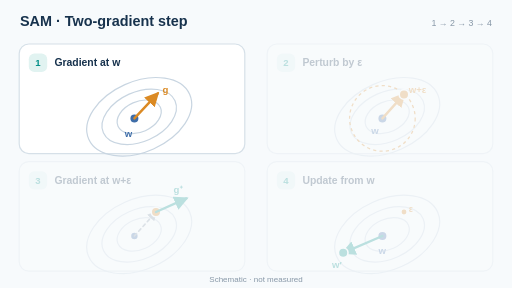
t = 0.00 s
t = 1.50 s: frame unchanged from t = 0.00 s, image omitted
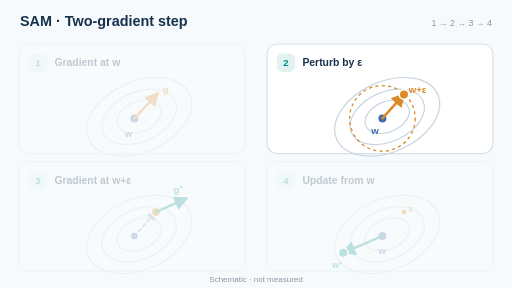
t = 2.50 s
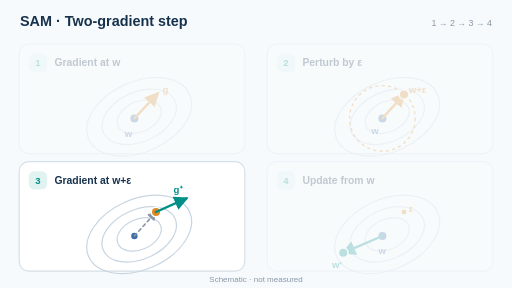
t = 4.00 s
t = 5.50 s: frame unchanged from t = 4.00 s, image omitted
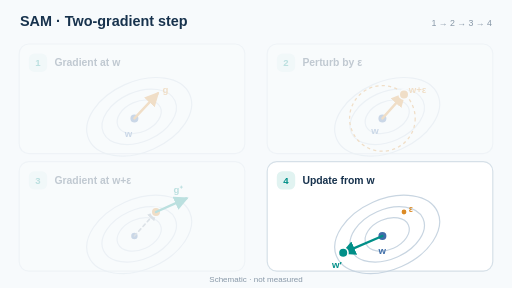
t = 6.00 s

The animated SVG that drew these frames (rendered in a browser with its animation timeline set to each time). Animation: 4 SMIL elements (animate=4); one cycle of 8.00 s, repeats indefinitely.

<svg xmlns="http://www.w3.org/2000/svg" viewBox="0 0 640 360" role="img" aria-labelledby="ttl dsc"><title id="ttl">Sharpness-Aware Minimisation: perturb then update</title><desc id="dsc">Four states: gradient at original weights, bounded ascent perturbation, gradient at perturbed weights, update from original weights.</desc><defs><marker id="teal" markerWidth="6" markerHeight="6" refX="5" refY="3" orient="auto"><path d="M0 0 L6 3 L0 6 Z" fill="#008f88"/></marker><marker id="blue" markerWidth="6" markerHeight="6" refX="5" refY="3" orient="auto"><path d="M0 0 L6 3 L0 6 Z" fill="#3e6da8"/></marker><marker id="amber" markerWidth="6" markerHeight="6" refX="5" refY="3" orient="auto"><path d="M0 0 L6 3 L0 6 Z" fill="#db8a24"/></marker><marker id="gray" markerWidth="6" markerHeight="6" refX="5" refY="3" orient="auto"><path d="M0 0 L6 3 L0 6 Z" fill="#8797a7"/></marker></defs><rect x="0" y="0" width="640" height="360" rx="0" fill="#f7fafc" stroke="none" stroke-width="1"/><text x="25" y="33" fill="#17324d" font-family="Arial,Helvetica,sans-serif" font-size="18" font-weight="700" text-anchor="start">SAM · Two-gradient step</text><text x="615" y="32" fill="#8797a7" font-family="Arial,Helvetica,sans-serif" font-size="11" font-weight="500" text-anchor="end">1 → 2 → 3 → 4</text><g id="stage-1"><animate attributeName="opacity" values="1;0.24;0.24;0.24" keyTimes="0;0.25;0.5;0.75" calcMode="discrete" dur="8s" repeatCount="indefinite"/><rect x="24" y="55" width="282" height="137" rx="12" fill="white" stroke="#d6e0e8" stroke-width="1.5"/><rect x="36" y="67" width="23" height="23" rx="7" fill="#e1f3f1" stroke="none" stroke-width="1"/><text x="47.5" y="83" fill="#008f88" font-family="Arial,Helvetica,sans-serif" font-size="12" font-weight="700" text-anchor="middle">1</text><text x="68" y="83" fill="#17324d" font-family="Arial,Helvetica,sans-serif" font-size="13" font-weight="700" text-anchor="start">Gradient at w</text><ellipse cx="174" cy="146" rx="29" ry="19" transform="rotate(-24 174 146)" fill="none" stroke="#c8d5e1" stroke-width="1.5"/><ellipse cx="174" cy="146" rx="49" ry="31" transform="rotate(-24 174 146)" fill="none" stroke="#c8d5e1" stroke-width="1.5"/><ellipse cx="174" cy="146" rx="69" ry="44" transform="rotate(-24 174 146)" fill="none" stroke="#c8d5e1" stroke-width="1.5"/><circle cx="168" cy="148" r="6" fill="#3e6da8" stroke="white" stroke-width="2"/><path d="M168 148 L197 117" stroke="#db8a24" stroke-width="3" fill="none" stroke-linecap="round"  marker-end="url(#amber)"/><text x="156" y="171" fill="#3e6da8" font-family="Arial,Helvetica,sans-serif" font-size="12" font-weight="700" text-anchor="start">w</text><text x="203" y="116" fill="#db8a24" font-family="Arial,Helvetica,sans-serif" font-size="12" font-weight="700" text-anchor="start">g</text></g><g id="stage-2"><animate attributeName="opacity" values="0.24;1;0.24;0.24" keyTimes="0;0.25;0.5;0.75" calcMode="discrete" dur="8s" repeatCount="indefinite"/><rect x="334" y="55" width="282" height="137" rx="12" fill="white" stroke="#d6e0e8" stroke-width="1.5"/><rect x="346" y="67" width="23" height="23" rx="7" fill="#e1f3f1" stroke="none" stroke-width="1"/><text x="357.5" y="83" fill="#008f88" font-family="Arial,Helvetica,sans-serif" font-size="12" font-weight="700" text-anchor="middle">2</text><text x="378" y="83" fill="#17324d" font-family="Arial,Helvetica,sans-serif" font-size="13" font-weight="700" text-anchor="start">Perturb by ε</text><ellipse cx="484" cy="146" rx="29" ry="19" transform="rotate(-24 484 146)" fill="none" stroke="#c8d5e1" stroke-width="1.5"/><ellipse cx="484" cy="146" rx="49" ry="31" transform="rotate(-24 484 146)" fill="none" stroke="#c8d5e1" stroke-width="1.5"/><ellipse cx="484" cy="146" rx="69" ry="44" transform="rotate(-24 484 146)" fill="none" stroke="#c8d5e1" stroke-width="1.5"/><circle cx="478" cy="148" r="41" stroke="#db8a24" stroke-dasharray="4 4" stroke-width="1.6" fill="none"/><circle cx="478" cy="148" r="6" fill="#3e6da8" stroke="white" stroke-width="2"/><path d="M478 148 L505 118" stroke="#db8a24" stroke-width="3" fill="none" stroke-linecap="round"  marker-end="url(#amber)"/><circle cx="505" cy="118" r="6" fill="#db8a24" stroke="white" stroke-width="2"/><text x="464" y="168" fill="#3e6da8" font-family="Arial,Helvetica,sans-serif" font-size="12" font-weight="700" text-anchor="start">w</text><text x="511" y="116" fill="#db8a24" font-family="Arial,Helvetica,sans-serif" font-size="12" font-weight="700" text-anchor="start">w+ε</text></g><g id="stage-3"><animate attributeName="opacity" values="0.24;0.24;1;0.24" keyTimes="0;0.25;0.5;0.75" calcMode="discrete" dur="8s" repeatCount="indefinite"/><rect x="24" y="202" width="282" height="137" rx="12" fill="white" stroke="#d6e0e8" stroke-width="1.5"/><rect x="36" y="214" width="23" height="23" rx="7" fill="#e1f3f1" stroke="none" stroke-width="1"/><text x="47.5" y="230" fill="#008f88" font-family="Arial,Helvetica,sans-serif" font-size="12" font-weight="700" text-anchor="middle">3</text><text x="68" y="230" fill="#17324d" font-family="Arial,Helvetica,sans-serif" font-size="13" font-weight="700" text-anchor="start">Gradient at w+ε</text><ellipse cx="174" cy="293" rx="29" ry="19" transform="rotate(-24 174 293)" fill="none" stroke="#c8d5e1" stroke-width="1.5"/><ellipse cx="174" cy="293" rx="49" ry="31" transform="rotate(-24 174 293)" fill="none" stroke="#c8d5e1" stroke-width="1.5"/><ellipse cx="174" cy="293" rx="69" ry="44" transform="rotate(-24 174 293)" fill="none" stroke="#c8d5e1" stroke-width="1.5"/><circle cx="168" cy="295" r="5" fill="#3e6da8" stroke="white" stroke-width="2"/><path d="M168 295 L195 265" stroke="#8797a7" stroke-width="2" fill="none" stroke-linecap="round" stroke-dasharray="4 4" marker-end="url(#gray)"/><circle cx="195" cy="265" r="6" fill="#db8a24" stroke="white" stroke-width="2"/><path d="M195 265 L233 248" stroke="#008f88" stroke-width="3" fill="none" stroke-linecap="round"  marker-end="url(#teal)"/><text x="217" y="241" fill="#008f88" font-family="Arial,Helvetica,sans-serif" font-size="12" font-weight="700" text-anchor="start">g⁺</text></g><g id="stage-4"><animate attributeName="opacity" values="0.24;0.24;0.24;1" keyTimes="0;0.25;0.5;0.75" calcMode="discrete" dur="8s" repeatCount="indefinite"/><rect x="334" y="202" width="282" height="137" rx="12" fill="white" stroke="#d6e0e8" stroke-width="1.5"/><rect x="346" y="214" width="23" height="23" rx="7" fill="#e1f3f1" stroke="none" stroke-width="1"/><text x="357.5" y="230" fill="#008f88" font-family="Arial,Helvetica,sans-serif" font-size="12" font-weight="700" text-anchor="middle">4</text><text x="378" y="230" fill="#17324d" font-family="Arial,Helvetica,sans-serif" font-size="13" font-weight="700" text-anchor="start">Update from w</text><ellipse cx="484" cy="293" rx="29" ry="19" transform="rotate(-24 484 293)" fill="none" stroke="#c8d5e1" stroke-width="1.5"/><ellipse cx="484" cy="293" rx="49" ry="31" transform="rotate(-24 484 293)" fill="none" stroke="#c8d5e1" stroke-width="1.5"/><ellipse cx="484" cy="293" rx="69" ry="44" transform="rotate(-24 484 293)" fill="none" stroke="#c8d5e1" stroke-width="1.5"/><circle cx="478" cy="295" r="6" fill="#3e6da8" stroke="white" stroke-width="2"/><circle cx="505" cy="265" r="4" fill="#db8a24" stroke="white" stroke-width="2"/><path d="M478 295 L429 316" stroke="#008f88" stroke-width="3" fill="none" stroke-linecap="round"  marker-end="url(#teal)"/><circle cx="429" cy="316" r="6" fill="#008f88" stroke="white" stroke-width="2"/><text x="473" y="317" fill="#3e6da8" font-family="Arial,Helvetica,sans-serif" font-size="12" font-weight="700" text-anchor="start">w</text><text x="415" y="335" fill="#008f88" font-family="Arial,Helvetica,sans-serif" font-size="12" font-weight="700" text-anchor="start">w′</text><text x="511" y="265" fill="#db8a24" font-family="Arial,Helvetica,sans-serif" font-size="11" font-weight="600" text-anchor="start">ε</text></g><text x="320" y="353" fill="#8797a7" font-family="Arial,Helvetica,sans-serif" font-size="10" font-weight="400" text-anchor="middle">Schematic · not measured</text></svg>
